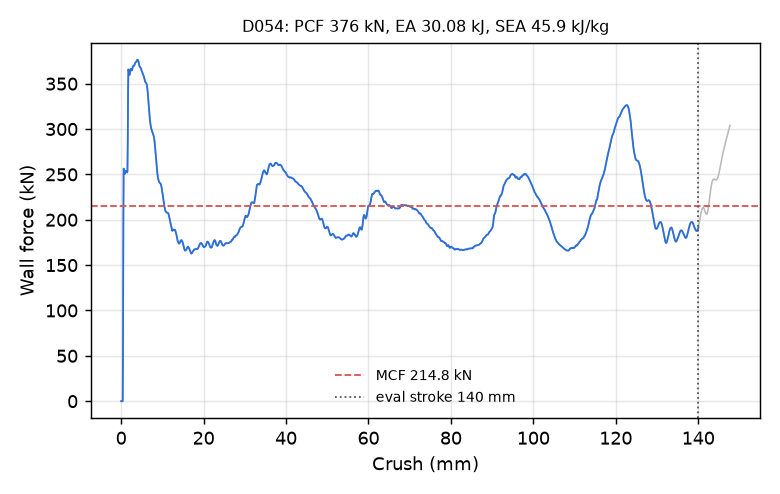

Source data for this figure (header and first rows):
time_ms, crush_mm, force_kN
0.000000000000000000e+00, -0.000000000000000000e+00, 0.000000000000000000e+00
5.061496514827013016e-03, 7.733966410160064697e-02, 0.000000000000000000e+00
1.012299302965402603e-02, 1.546793282032012939e-01, 0.000000000000000000e+00
1.518448907881975174e-02, 2.320189923048019409e-01, 0.000000000000000000e+00
2.002592012286186218e-02, 3.059960603713989258e-01, 0.000000000000000000e+00
2.508741617202758789e-02, 3.833357393741607666e-01, 0.000000000000000000e+00
3.014891222119331360e-02, 4.606753885746002197e-01, 6.955204165203856803e+01
3.521040827035903931e-02, 5.380137562751770020e-01, 1.994162702029821901e+02
4.005181416869163513e-02, 6.119796037673950195e-01, 2.563892248579564352e+02
4.511216282844543457e-02, 6.892789006233215332e-01, 2.543867928289915312e+02
5.017190054059028625e-02, 7.665572166442871094e-01, 2.514975837196768964e+02
5.501158162951469421e-02, 8.404636383056640625e-01, 2.502966037563315354e+02
6.007168069481849670e-02, 9.177248477935791016e-01, 2.510765560800338960e+02
6.513222306966781616e-02, 9.949814081192016602e-01, 2.518588426093959640e+02
7.019304484128952026e-02, 1.072230458259582520e+00, 2.533089071542897841e+02
7.503373175859451294e-02, 1.146108508110046387e+00, 2.539919644362637712e+02
8.009373396635055542e-02, 1.223322391510009766e+00, 2.535737555776296688e+02
8.515166491270065308e-02, 1.300492882728576660e+00, 2.533234498030322186e+02
9.020917862653732300e-02, 1.377645492553710938e+00, 2.524349225637284064e+02
9.504684060811996460e-02, 1.451433420181274414e+00, 2.520564860418753312e+02
1.001051962375640869e-01, 1.528576135635375977e+00, 2.531941953334670927e+02
1.051634699106216431e-01, 1.605705976486206055e+00, 2.863474062933679534e+02
1.100017204880714417e-01, 1.679469227790832520e+00, 3.410653625275357399e+02
1.150599718093872070e-01, 1.756570935249328613e+00, 3.657218800021188940e+02
1.201183348894119263e-01, 1.833657503128051758e+00, 3.639157138933055080e+02
1.251770853996276855e-01, 1.910733222961425781e+00, 3.613263156896778128e+02
1.300155967473983765e-01, 1.984437942504882812e+00, 3.597528422355121052e+02
1.350744962692260742e-01, 2.061483383178710938e+00, 3.597980204252893941e+02
1.401336640119552612e-01, 2.138516664505004883e+00, 3.616009279599338697e+02
1.451929211616516113e-01, 2.215534687042236328e+00, 3.640208715187106350e+02
1.500319540500640869e-01, 2.289184331893920898e+00, 3.658233968442045239e+02
1.550906747579574585e-01, 2.366161108016967773e+00, 3.662971032838123051e+02
1.601490080356597900e-01, 2.443115472793579102e+00, 3.655397770250043550e+02
1.652074456214904785e-01, 2.520054578781127930e+00, 3.648321849140026529e+02
1.700461208820343018e-01, 2.593635082244873047e+00, 3.646248210082584933e+02
1.751050651073455811e-01, 2.670549154281616211e+00, 3.651757793248519306e+02
1.801639795303344727e-01, 2.747445821762084961e+00, 3.669948310944512286e+02
1.850024610757827759e-01, 2.820976257324218750e+00, 3.685164474584963159e+02
1.900607198476791382e-01, 2.897830009460449219e+00, 3.693206637233774927e+02
1.951190084218978882e-01, 2.974667072296142578e+00, 3.697624395281700345e+02
2.001773715019226074e-01, 3.051488637924194336e+00, 3.697240023102983741e+02
2.050161212682723999e-01, 3.124958515167236328e+00, 3.696836342417514061e+02
2.100749164819717407e-01, 3.201753377914428711e+00, 3.703195180519670089e+02
2.151337563991546631e-01, 3.278531551361083984e+00, 3.713420772461211072e+02
2.201924622058868408e-01, 3.355290889739990234e+00, 3.723756988259358423e+02
2.250311672687530518e-01, 3.428696155548095703e+00, 3.730204280880987540e+02
2.300898432731628418e-01, 3.505421400070190430e+00, 3.733416495286915620e+02
2.351486384868621826e-01, 3.582131147384643555e+00, 3.737747986732963454e+02
2.402073889970779419e-01, 3.658823251724243164e+00, 3.742028699139067953e+02
2.450460493564605713e-01, 3.732162714004516602e+00, 3.747831772176912182e+02
2.501045167446136475e-01, 3.808816909790039062e+00, 3.754669587618159312e+02
2.551630139350891113e-01, 3.885453939437866211e+00, 3.760015055382056062e+02
2.600017786026000977e-01, 3.958746671676635742e+00, 3.763793810122599552e+02
2.650607228279113770e-01, 4.035356521606445312e+00, 3.763136961413845256e+02
2.701196670532226562e-01, 4.111949920654296875e+00, 3.757826846755947940e+02
2.751785218715667725e-01, 4.188523769378662109e+00, 3.747125061571709921e+02
2.800171971321105957e-01, 4.261749744415283203e+00, 3.730627286882903491e+02
2.850756347179412842e-01, 4.338284015655517578e+00, 3.712611988030495240e+02
2.901340425014495850e-01, 4.414800643920898438e+00, 3.698800069757029405e+02
2.951924502849578857e-01, 4.491301059722900391e+00, 3.689622473035026360e+02
... 2,198 more rows
